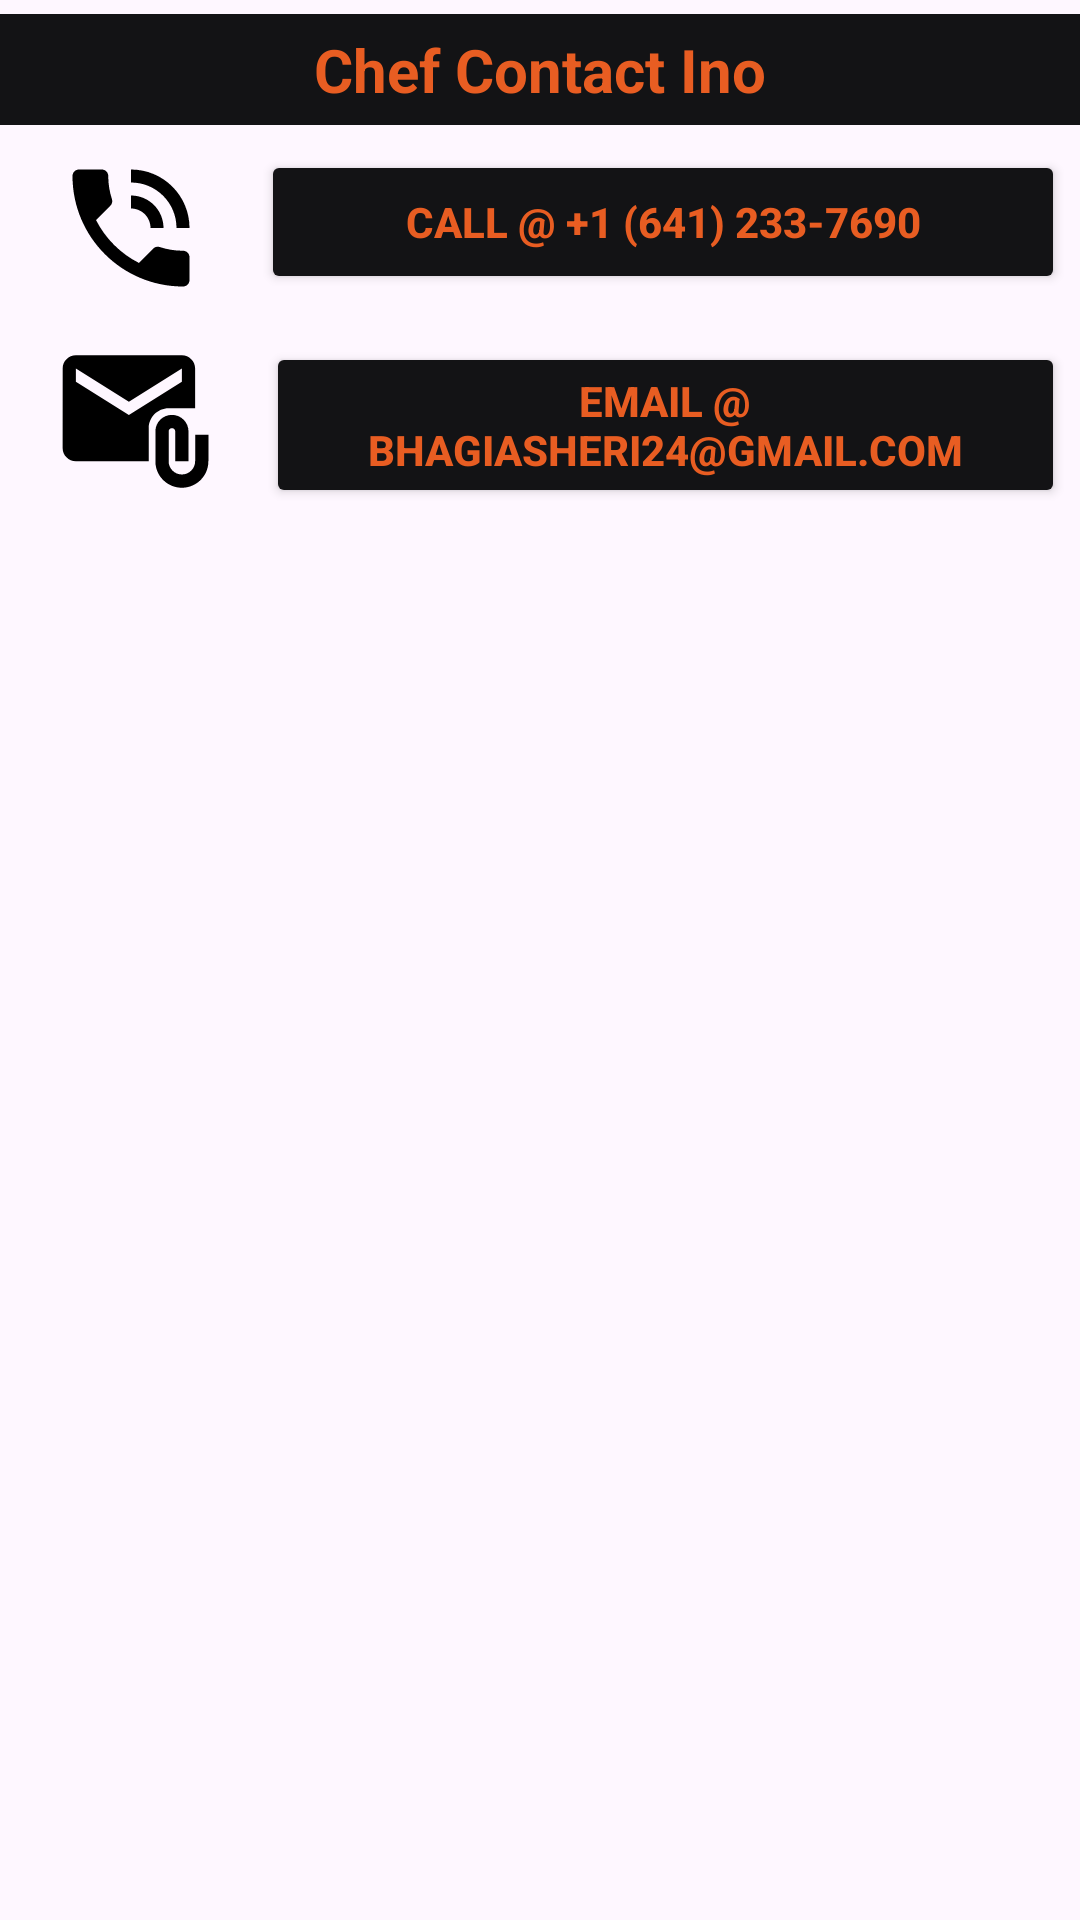

Android layout source for this screen:
<!-- AndroidManifest.xml: application theme Theme.FoodiePalCulinaryCompanion -->
<!-- res/layout/fragment_contact.xml -->
<androidx.constraintlayout.widget.ConstraintLayout xmlns:android="http://schemas.android.com/apk/res/android"
    xmlns:app="http://schemas.android.com/apk/res-auto"
    android:layout_width="match_parent"
    android:layout_height="match_parent">

    <TextView
        android:layout_width="match_parent"
        android:layout_height="wrap_content"
        android:layout_marginBottom="4dp"
        android:background="#131315"
        android:gravity="center"
        android:padding="5dp"
        android:text="Chef Contact Ino"
        android:textAppearance="@style/ShapeAppearance.Material3.Corner.ExtraLarge"
        android:textColor="#FFE85D22"
        android:textSize="20sp"
        android:textStyle="bold"
        app:layout_constraintBottom_toTopOf="@+id/callButton"
        app:layout_constraintEnd_toEndOf="parent"
        app:layout_constraintHorizontal_bias="1.0"
        app:layout_constraintStart_toStartOf="parent"
        app:layout_constraintTop_toTopOf="parent" />

    <ImageView
        android:id="@+id/phoneIcon"
        android:layout_width="87dp"
        android:layout_height="52dp"
        android:layout_marginTop="50dp"
        android:src="@drawable/baseline_phone_in_talk_24"
        app:layout_constraintEnd_toEndOf="parent"
        app:layout_constraintHorizontal_bias="0.0"
        app:layout_constraintStart_toStartOf="parent"
        app:layout_constraintTop_toTopOf="parent" />

    <Button
        android:id="@+id/callButton"
        android:layout_width="0dp"
        android:layout_height="wrap_content"
        android:layout_marginTop="50dp"
        android:backgroundTint="#131315"
        android:text="Call @ +1 (641) 233-7690"
        android:textColor="#FFE85D22"
        android:textStyle="bold"
        android:layout_marginRight="5dp"
        app:layout_constraintEnd_toEndOf="parent"
        app:layout_constraintHorizontal_bias="1.0"
        app:layout_constraintStart_toEndOf="@id/phoneIcon"
        app:layout_constraintTop_toTopOf="parent" />

    <ImageView
        android:id="@+id/emailIcon"
        android:layout_width="87dp"
        android:layout_height="53dp"
        android:layout_marginTop="16dp"
        android:src="@drawable/baseline_attach_email_24"
        app:layout_constraintEnd_toEndOf="parent"
        app:layout_constraintHorizontal_bias="0.006"
        app:layout_constraintStart_toStartOf="parent"
        app:layout_constraintTop_toBottomOf="@id/callButton" />

    <Button
        android:id="@+id/emailButton"
        android:layout_width="0dp"
        android:layout_height="wrap_content"
        android:layout_marginTop="16dp"
        android:backgroundTint="#131315"
        android:text="Email @ bhagiasheri24@gmail.com"
        android:textColor="#FFE85D22"
        android:textStyle="bold"
        android:layout_marginRight="5dp"
        app:layout_constraintEnd_toEndOf="parent"
        app:layout_constraintStart_toEndOf="@id/emailIcon"
        app:layout_constraintTop_toBottomOf="@id/callButton" />
</androidx.constraintlayout.widget.ConstraintLayout>
<!-- resources referenced by this layout -->
<resources>
  <!-- drawable baseline_attach_email_24 (drawable) -->
  <vector android:height="34dp" android:tint="#000000"
      android:viewportHeight="24" android:viewportWidth="24"
      android:width="34dp" xmlns:android="http://schemas.android.com/apk/res/android">
      <path android:fillColor="@android:color/white" android:pathData="M21,10V4c0,-1.1 -0.9,-2 -2,-2H3C1.9,2 1.01,2.9 1.01,4L1,16c0,1.1 0.9,2 2,2h11v-5c0,-1.66 1.34,-3 3,-3H21zM11,11L3,6V4l8,5l8,-5v2L11,11z"/>
      <path android:fillColor="@android:color/white" android:pathData="M21,14v4c0,1.1 -0.9,2 -2,2s-2,-0.9 -2,-2v-4.5c0,-0.28 0.22,-0.5 0.5,-0.5s0.5,0.22 0.5,0.5V18h2v-4.5c0,-1.38 -1.12,-2.5 -2.5,-2.5S15,12.12 15,13.5V18c0,2.21 1.79,4 4,4s4,-1.79 4,-4v-4H21z"/>
  </vector>
  <!-- drawable baseline_phone_in_talk_24 (drawable) -->
  <vector android:height="40dp" android:tint="#000000"
      android:viewportHeight="24" android:viewportWidth="24"
      android:width="40dp" xmlns:android="http://schemas.android.com/apk/res/android">
      <path android:fillColor="@android:color/white" android:pathData="M20,15.5c-1.25,0 -2.45,-0.2 -3.57,-0.57 -0.35,-0.11 -0.74,-0.03 -1.02,0.24l-2.2,2.2c-2.83,-1.44 -5.15,-3.75 -6.59,-6.59l2.2,-2.21c0.28,-0.26 0.36,-0.65 0.25,-1C8.7,6.45 8.5,5.25 8.5,4c0,-0.55 -0.45,-1 -1,-1L4,3c-0.55,0 -1,0.45 -1,1 0,9.39 7.61,17 17,17 0.55,0 1,-0.45 1,-1v-3.5c0,-0.55 -0.45,-1 -1,-1zM19,12h2c0,-4.97 -4.03,-9 -9,-9v2c3.87,0 7,3.13 7,7zM15,12h2c0,-2.76 -2.24,-5 -5,-5v2c1.66,0 3,1.34 3,3z"/>
  </vector>
  <style name="Theme.FoodiePalCulinaryCompanion" parent="Base.Theme.FoodiePalCulinaryCompanion" />
  <style name="Base.Theme.FoodiePalCulinaryCompanion" parent="Theme.Material3.DayNight.NoActionBar">
          
          
      </style>
</resources>
